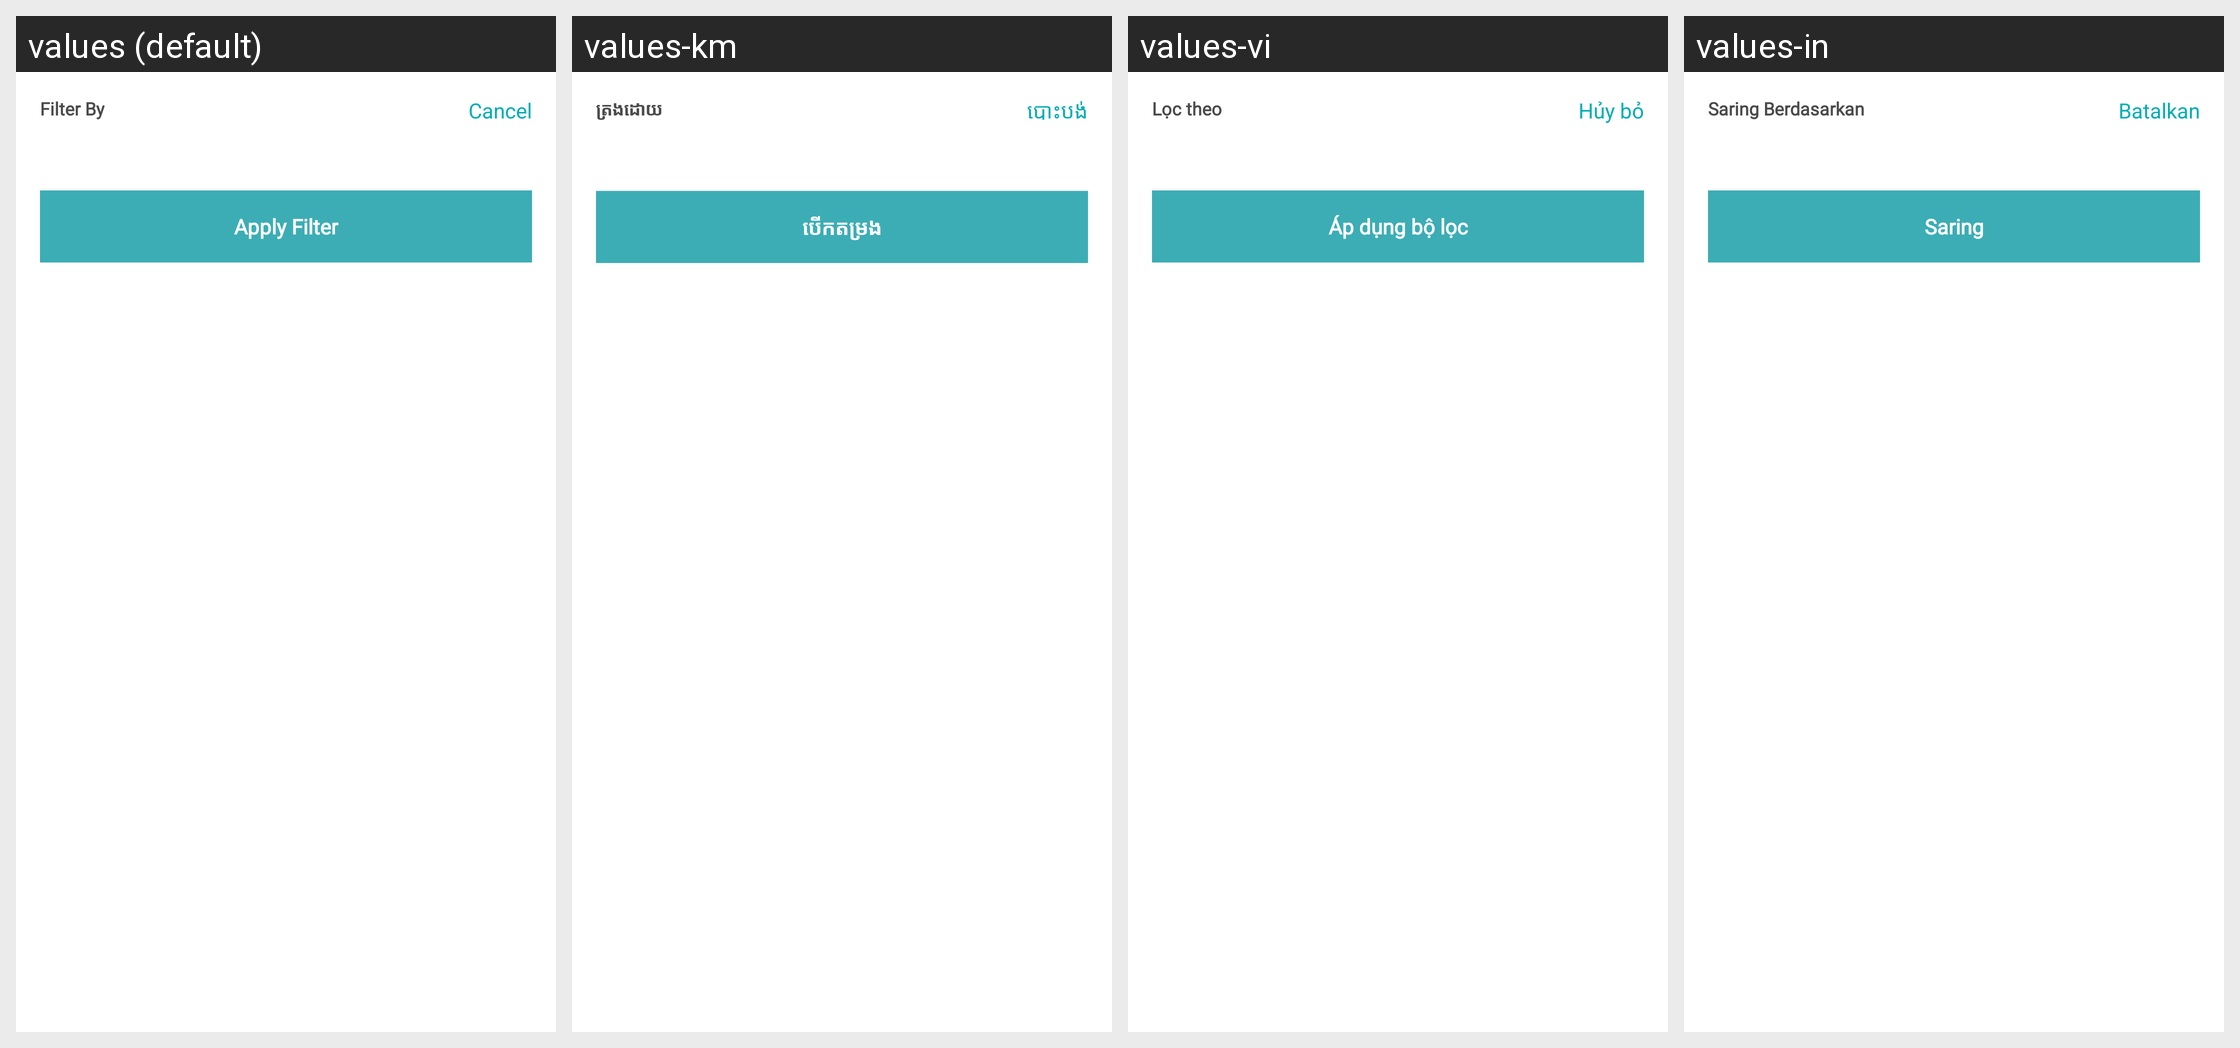

Strings drawn on this Android screen and how each of the app's shown locales translates them:
Android screen res/layout/dialog_filter.xml rendered under 4 locales, left to right: values (default), values-km, values-vi, values-in. Device: Nexus 5 (rendered at 1080×1920; each locale shown at half size, 540×960, under a caption strip naming it); theme AppTheme.
Other locales in the repository, not shown: values-es.
Strings drawn on this screen, with the default value and each locale's value (text and hints the layout hard-codes, and strings that could not be matched under every locale, appear in the picture but are not listed):

filter_by
  values: Filter By
  values-km: ត្រងដោយ
  values-vi: Lọc theo
  values-in: Saring Berdasarkan

cancel
  values: Cancel
  values-km: បោះបង់
  values-vi: Hủy bỏ
  values-in: Batalkan

apply_filter
  values: Apply Filter
  values-km: បើកតម្រង
  values-vi: Áp dụng bộ lọc
  values-in: Saring
